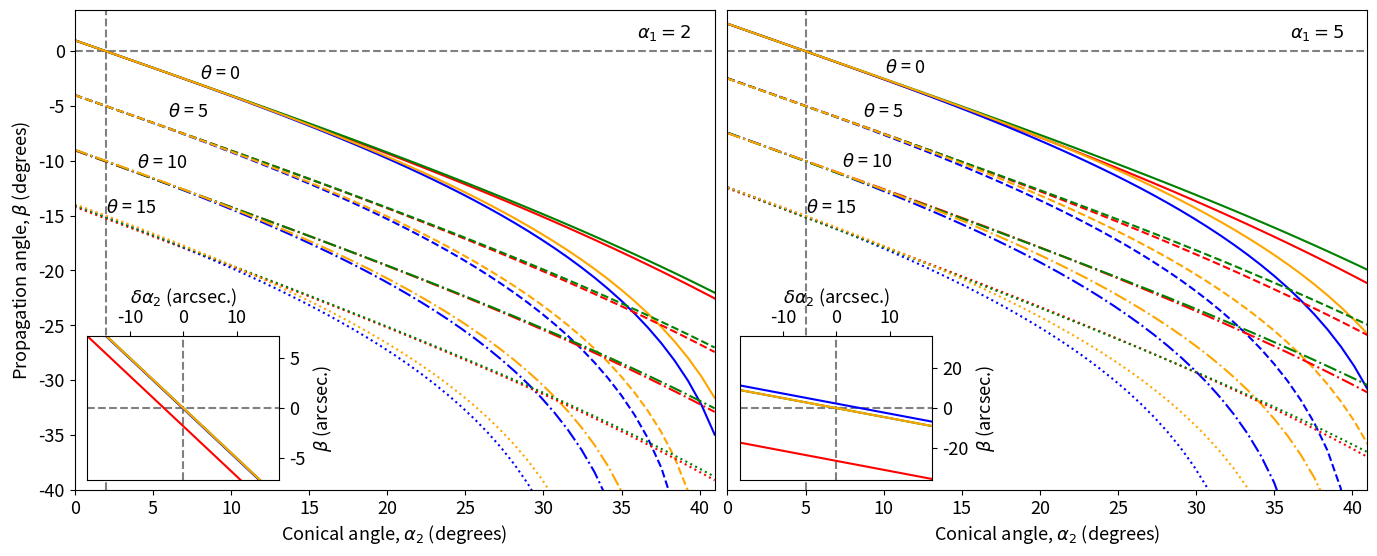

The matplotlib source for this figure:
# -*- coding: utf-8 -*-
"""
Created on Tue Apr 25 10:17:22 2023

[redacted]
"""

import numpy as np
import matplotlib.pyplot as plt
pi = np.pi

def R_ax(theta,alpha,n=1.5):
    alpha = alpha/180 * pi
    theta = theta/180 * pi
    return (np.arcsin(n*np.sin(alpha - np.arcsin(np.sin(theta)/n)))-alpha)/pi * 180

def L_ax(theta,alpha,n=1.5):
    alpha = alpha/180 * pi
    theta = theta/180 * pi
    return (np.arcsin(n*np.arcsin(alpha - np.arcsin(np.sin(theta+alpha)/n))))/pi * 180

alpha_1 = 2 #degrees
theta = 0
beta_1 = R_ax(theta,alpha_1)
n = 1.5
fontsize = 13
# theta_range = np.array([0,5,10,15,20,25])
# line_styles = np.array(['-','--','-.',':','-','--'])

theta_range = np.array([0,5,10,15])
line_styles = np.array(['-','--','-.',':',])

max_alpha = np.arcsin(1/n)/pi * 180
# print(max_alpha/pi*180)
alpha_range = np.linspace(0,max_alpha,50)[:-1]




# print(R_ax(0,pi/4,n=1.5))
# for i in range(len(alpha_range)):
#     print(alpha_range[i])
#     beta_2_L = -L_ax(beta_1,alpha_range[i])
#     beta_2_R = -R_ax(beta_1,alpha_range[i])
#     print(beta_2_L,beta_2_R)



comb_alpha = np.arctan(np.tan(alpha_1/180 * pi)-np.tan(alpha_range/180 * pi))*180 / pi
comb_alpha = alpha_1 - alpha_range

theta_len = len(theta_range)
colour_min = 1#/theta_len

# colour_2_L = (0,colour_index,0)
# colour_2_R = (colour_index,0,0)
# colour_comb_2_L = (0,0,colour_index)
# colour_comb_2_R = (0,colour_index,colour_index)

fig = plt.figure()
ax = fig.add_axes((0,0,1,1))
for i in range(theta_len):
    colour_index = colour_min #* (i+1)
    print(colour_index,i)
    beta_1 = L_ax(theta_range[i],alpha_1)
    beta_2_L = -L_ax(beta_1,alpha_range)
    beta_2_R = -R_ax(beta_1,alpha_range)
    beta_2_comb_L = L_ax(theta_range[i],comb_alpha)
    beta_2_comb_R = R_ax(theta_range[i],comb_alpha)
    
    plt.plot(alpha_range,beta_2_L,color='red',linestyle=line_styles[i])
    plt.plot(alpha_range,beta_2_R,color='blue',linestyle=line_styles[i])
    plt.plot(alpha_range,beta_2_comb_L,color='green',linestyle=line_styles[i])
    plt.plot(alpha_range,beta_2_comb_R,color='orange',linestyle=line_styles[i])
                  
# xlim = ax.get_xlim()
xlim = [0,alpha_range[-1]]
ylim = ax.get_ylim()
ylim = [-40,ylim[-1]]
plt.plot([alpha_1,alpha_1],[ylim[0],ylim[-1]],linestyle='--',color='grey',zorder=0)
plt.plot([xlim[0],xlim[-1]],[0,0],linestyle='--',color='grey',zorder=0)
plt.xlim(xlim)
plt.ylim(ylim)
plt.xlabel(r"Conical angle, $\alpha_{2}$ (degrees)", fontsize=fontsize)
plt.ylabel(r"Propagation angle, $\beta$ (degrees)", fontsize=fontsize)
xticks = ax.get_xticks()
plt.xticks(xticks[:-1], fontsize=fontsize)
plt.yticks(fontsize=fontsize)
plt.text(8,-2.5,r'$\theta$ = 0',fontsize=fontsize)
plt.text(6,-6,r'$\theta$ = 5',fontsize=fontsize)
plt.text(4,-10.6,r'$\theta$ = 10',fontsize=fontsize)
plt.text(2,-14.7,r'$\theta$ = 15',fontsize=fontsize)    
plt.text(36,1.2,r'$\alpha_{1} = 2$',fontsize=fontsize)

ax = fig.add_axes((0.02,0.02,0.3,0.3))
scale_factor = 1/3600 #deg to arcsec
beta_1 = L_ax(theta_range[0],alpha_1)
beta_2_L = -L_ax(beta_1,alpha_range)/scale_factor
beta_2_R = -R_ax(beta_1,alpha_range)/scale_factor
beta_2_comb_L = L_ax(theta_range[0],comb_alpha)/scale_factor
beta_2_comb_R = R_ax(theta_range[0],comb_alpha)/scale_factor

alpha_range -= alpha_1
alpha_range /= scale_factor

plt.plot(alpha_range,beta_2_L,color='red',linestyle=line_styles[0])
plt.plot(alpha_range,beta_2_R,color='blue',linestyle=line_styles[0])
plt.plot(alpha_range,beta_2_comb_L,color='green',linestyle=line_styles[0])
plt.plot(alpha_range,beta_2_comb_R,color='orange',linestyle=line_styles[0])   

x_diff = 0.005/scale_factor
y_diff = 0.002/scale_factor
plt.xlim([-x_diff,x_diff])
plt.ylim([-y_diff,y_diff])
plt.plot([0,0],[-y_diff,y_diff],linestyle='--',color='grey',zorder=0)
plt.plot([-x_diff,+x_diff],[0,0],linestyle='--',color='grey',zorder=0)


plt.xlabel(r'$\delta \alpha_{2}$ (arcsec.)', fontsize=fontsize)
plt.ylabel(r'$\beta$ (arcsec.)', fontsize=fontsize)
# xticks = np.linspace(-x_diff,x_diff,4)[1:]
# plt.xticks(xticks,fontsize=fontsize)
plt.yticks(fontsize=fontsize)
ax.yaxis.tick_right()
ax.yaxis.set_label_position("right")
ax.xaxis.tick_top()
ax.xaxis.set_label_position("top")
plt.xticks(fontsize=fontsize)
plt.yticks(fontsize=fontsize)


ax = fig.add_axes((1.02,0,1,1))
alpha_range *= scale_factor
alpha_range += alpha_1

alpha_1 = 5
comb_alpha = np.arctan(np.tan(alpha_1/180 * pi)-np.tan(alpha_range/180 * pi))*180 / pi
comb_alpha = alpha_1 - alpha_range


for i in range(theta_len):
    colour_index = colour_min #* (i+1)
    print(colour_index,i)
    beta_1 = L_ax(theta_range[i],alpha_1)
    beta_2_L = -L_ax(beta_1,alpha_range)
    beta_2_R = -R_ax(beta_1,alpha_range)
    beta_2_comb_L = L_ax(theta_range[i],comb_alpha)
    beta_2_comb_R = R_ax(theta_range[i],comb_alpha)
    
    plt.plot(alpha_range,beta_2_L,color='red',linestyle=line_styles[i])
    plt.plot(alpha_range,beta_2_R,color='blue',linestyle=line_styles[i])
    plt.plot(alpha_range,beta_2_comb_L,color='green',linestyle=line_styles[i])
    plt.plot(alpha_range,beta_2_comb_R,color='orange',linestyle=line_styles[i])
                  
# xlim = ax.get_xlim()
# xlim = [0,alpha_range[-1]]
# ylim = ax.get_ylim()
plt.plot([alpha_1,alpha_1],[ylim[0],ylim[-1]],linestyle='--',color='grey',zorder=0)
plt.plot([xlim[0],xlim[-1]],[0,0],linestyle='--',color='grey',zorder=0)
plt.xlim(xlim)
plt.ylim(ylim)
plt.xlabel(r"Conical angle, $\alpha_{2}$ (degrees)", fontsize=fontsize)
# plt.ylabel(r"Propagation angle, $\beta$ (degrees)", fontsize=fontsize)
plt.xticks(fontsize=fontsize)
plt.yticks([])
plt.text(10.1,-2,r'$\theta$ = 0',fontsize=fontsize)
plt.text(8.66,-6,r'$\theta$ = 5',fontsize=fontsize)
plt.text(7.33,-10.5,r'$\theta$ = 10',fontsize=fontsize)
plt.text(5,-14.7,r'$\theta$ = 15',fontsize=fontsize)   
plt.text(36,1.2,r'$\alpha_{1} = 5$',fontsize=fontsize)
    
ax = fig.add_axes((1.04,0.02,0.3,0.3))
scale_factor = 1/3600 #deg to arcsec
beta_1 = L_ax(theta_range[0],alpha_1)
beta_2_L = -L_ax(beta_1,alpha_range)/scale_factor
beta_2_R = -R_ax(beta_1,alpha_range)/scale_factor
beta_2_comb_L = L_ax(theta_range[0],comb_alpha)/scale_factor
beta_2_comb_R = R_ax(theta_range[0],comb_alpha)/scale_factor

alpha_range -= alpha_1
alpha_range /= scale_factor

plt.plot(alpha_range,beta_2_L,color='red',linestyle=line_styles[0])
plt.plot(alpha_range,beta_2_R,color='blue',linestyle=line_styles[0])
plt.plot(alpha_range,beta_2_comb_L,color='green',linestyle=line_styles[0])
plt.plot(alpha_range,beta_2_comb_R,color='orange',linestyle=line_styles[0])   

x_diff = 0.005/scale_factor
y_diff = 0.010/scale_factor
plt.xlim([-x_diff,x_diff])
plt.ylim([-y_diff,y_diff])
plt.plot([0,0],[-y_diff,y_diff],linestyle='--',color='grey',zorder=0)
plt.plot([-x_diff,+x_diff],[0,0],linestyle='--',color='grey',zorder=0)


plt.xlabel(r'$\delta \alpha_{2}$ (arcsec.)', fontsize=fontsize)
plt.ylabel(r'$\beta$ (arcsec.)', fontsize=fontsize)
# xticks = np.linspace(-x_diff,x_diff,4)[1:]
# plt.xticks(xticks,fontsize=fontsize)
plt.yticks(fontsize=fontsize)
ax.yaxis.tick_right()
ax.yaxis.set_label_position("right")
ax.xaxis.tick_top()
ax.xaxis.set_label_position("top")
plt.xticks(fontsize=fontsize)
plt.yticks(fontsize=fontsize)
plt.savefig('prop_angles'+'.svg',dpi=10,bbox_inches='tight')
plt.show()